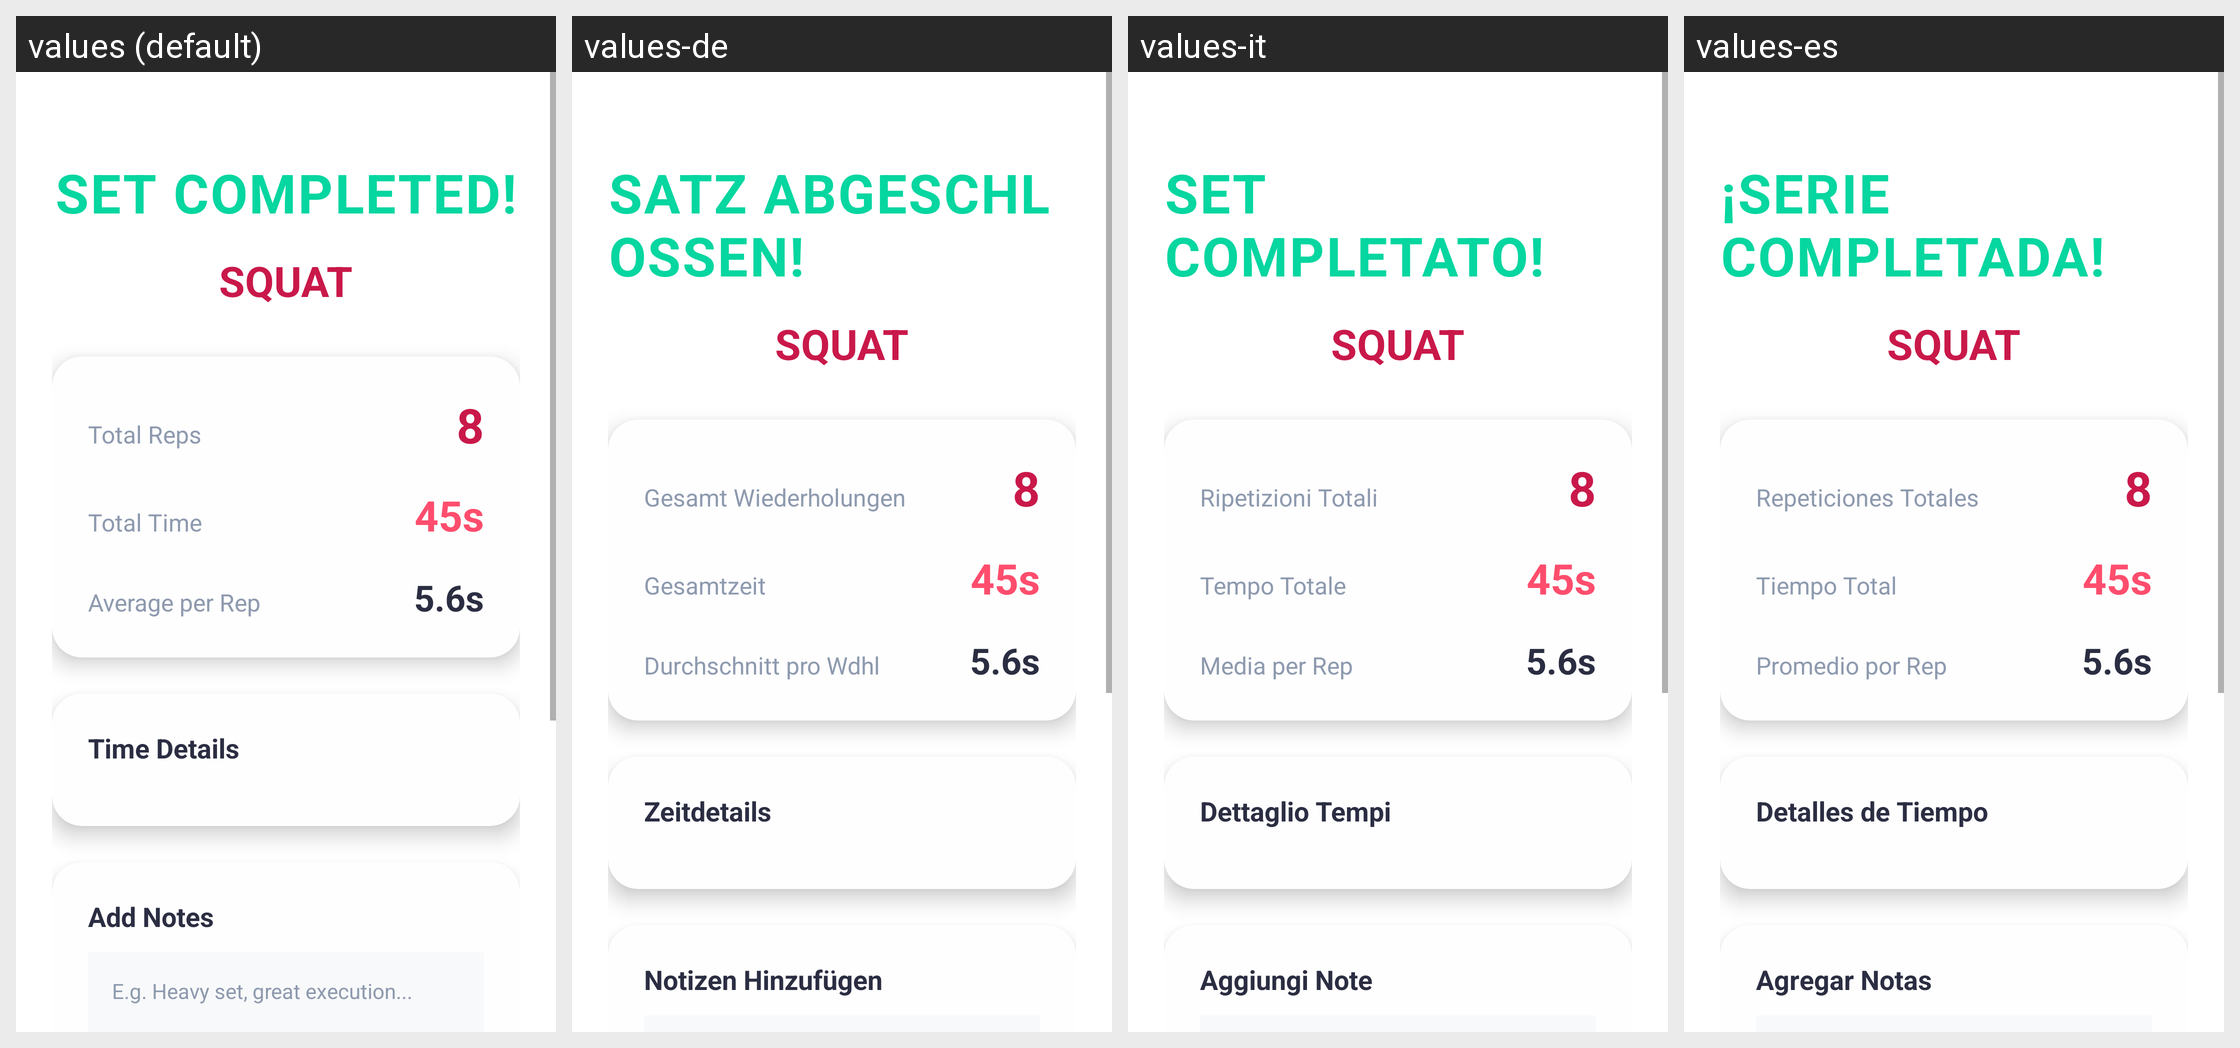

The Android screen above is rendered under several locales of the same app. Produce the string resources it draws, with the default and per-locale values.
Android screen res/layout/activity_set_summary.xml rendered under 4 locales, left to right: values (default), values-de, values-it, values-es. Device: Nexus 5 (rendered at 1080×1920; each locale shown at half size, 540×960, under a caption strip naming it); theme Theme.PoweLiftJudge.
Other locales in the repository, not shown: values-fr, values-ja, values-pt, values-ru.
Strings drawn on this screen, with the default value and each locale's value (text and hints the layout hard-codes, and strings that could not be matched under every locale, appear in the picture but are not listed):

set_completed
  values: SET COMPLETED!
  values-de: SATZ ABGESCHLOSSEN!
  values-it: SET COMPLETATO!
  values-es: ¡SERIE COMPLETADA!

total_reps
  values: Total Reps
  values-de: Gesamt Wiederholungen
  values-it: Ripetizioni Totali
  values-es: Repeticiones Totales

total_time
  values: Total Time
  values-de: Gesamtzeit
  values-it: Tempo Totale
  values-es: Tiempo Total

average_per_rep
  values: Average per Rep
  values-de: Durchschnitt pro Wdhl
  values-it: Media per Rep
  values-es: Promedio por Rep

time_details
  values: Time Details
  values-de: Zeitdetails
  values-it: Dettaglio Tempi
  values-es: Detalles de Tiempo

add_notes
  values: Add Notes
  values-de: Notizen Hinzufügen
  values-it: Aggiungi Note
  values-es: Agregar Notas
